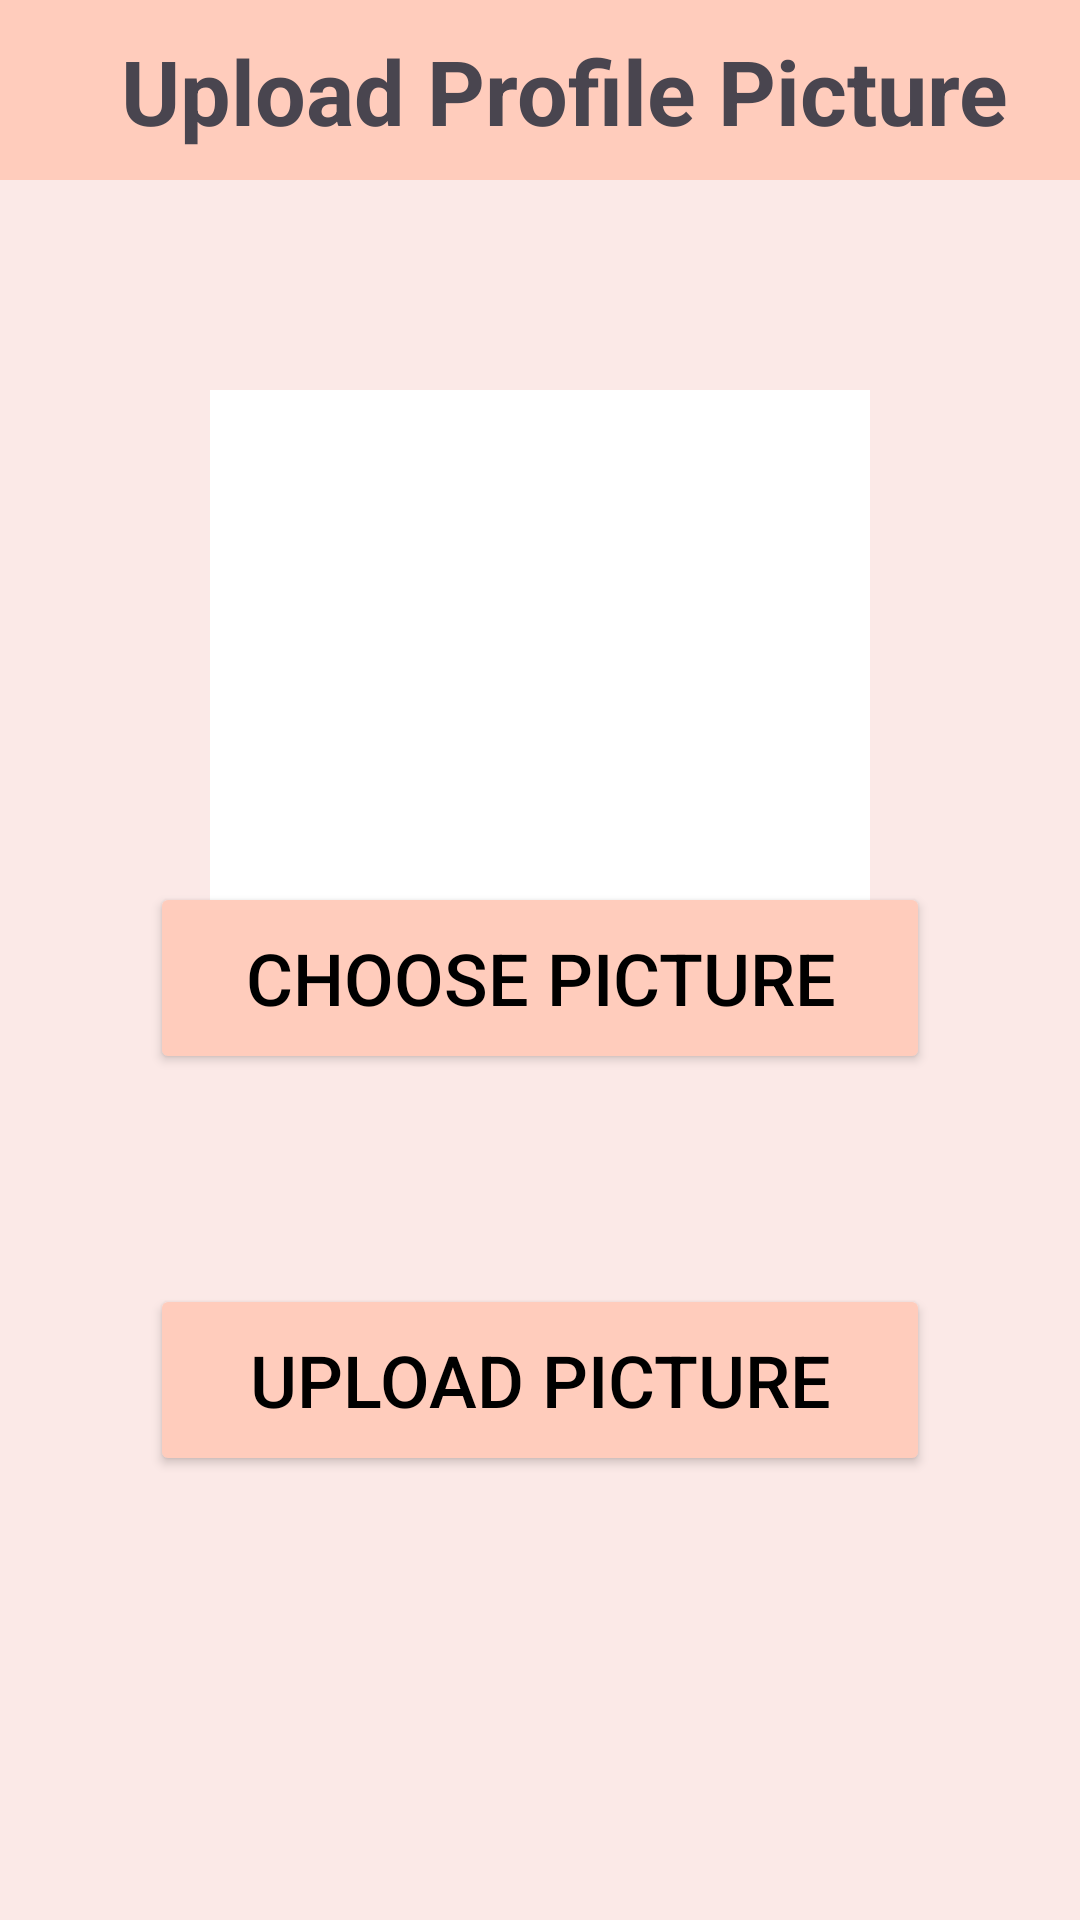

The Android layout XML behind this screen, and the referenced resources:
<!-- AndroidManifest.xml: application theme Theme.SciQuest -->
<!-- res/layout/fragment_upload_profile_pic.xml -->
<?xml version="1.0" encoding="utf-8"?>
<androidx.constraintlayout.widget.ConstraintLayout xmlns:android="http://schemas.android.com/apk/res/android"
    xmlns:app="http://schemas.android.com/apk/res-auto"
    xmlns:tools="http://schemas.android.com/tools"
    android:layout_width="match_parent"
    android:layout_height="match_parent"
    android:background="@color/secondaryColor"
    tools:context=".UploadProfilePicFragment">

    
    <androidx.appcompat.widget.Toolbar
        android:id="@+id/TBQuiz"
        android:layout_width="match_parent"
        android:layout_height="60dp"
        android:background="@color/primaryColor"
        android:theme="@style/ThemeOverlay.AppCompat.ActionBar"
        app:layout_constraintEnd_toEndOf="parent"
        app:layout_constraintTop_toTopOf="parent"
        app:titleTextAppearance="@style/TextAppearance.AppCompat.Large"
        app:titleTextColor="@color/black">

        <androidx.constraintlayout.widget.ConstraintLayout
            android:layout_width="match_parent"
            android:layout_height="wrap_content">

            <ImageButton
                android:id="@+id/BtnBack"
                android:layout_width="50dp"
                android:layout_height="50dp"
                android:background="@color/primaryColor"
                android:src="@drawable/back_icon"
                app:layout_constraintStart_toStartOf="parent"
                app:layout_constraintTop_toTopOf="parent" />

            <TextView
                android:id="@+id/TVUploadProfilePicTitle"
                android:layout_width="wrap_content"
                android:layout_height="wrap_content"
                android:layout_centerHorizontal="true"
                android:gravity="center"
                android:text="Upload Profile Picture"
                android:textSize="30sp"
                android:textStyle="bold"
                app:layout_constraintBottom_toBottomOf="parent"
                app:layout_constraintEnd_toEndOf="parent"
                app:layout_constraintStart_toStartOf="parent"
                app:layout_constraintTop_toTopOf="parent" />

        </androidx.constraintlayout.widget.ConstraintLayout>
    </androidx.appcompat.widget.Toolbar>

    <ImageView
        android:id="@+id/IVProfilePic"
        android:layout_width="220dp"
        android:layout_height="217dp"
        android:layout_marginTop="70dp"
        android:background="#FFFFFF"
        android:src="@drawable/profile_icon"
        app:layout_constraintEnd_toEndOf="parent"
        app:layout_constraintStart_toStartOf="parent"
        app:layout_constraintTop_toBottomOf="@+id/TBQuiz" />

    <Button
        android:id="@+id/BtnChoosePic"
        android:layout_width="260dp"
        android:layout_height="64dp"
        android:layout_marginBottom="70dp"
        android:backgroundTint="#FFCCBC"
        android:text="Choose Picture"
        android:textColor="#000000"
        android:textSize="24sp"
        app:layout_constraintBottom_toTopOf="@+id/BtnUploadPic"
        app:layout_constraintEnd_toEndOf="parent"
        app:layout_constraintStart_toStartOf="parent" />

    <Button
        android:id="@+id/BtnUploadPic"
        android:layout_width="260dp"
        android:layout_height="64dp"
        android:layout_marginBottom="148dp"
        android:backgroundTint="#FFCCBC"
        android:text="Upload Picture"
        android:textColor="#000000"
        android:textSize="24sp"
        app:layout_constraintBottom_toBottomOf="parent"
        app:layout_constraintEnd_toEndOf="parent"
        app:layout_constraintStart_toStartOf="parent" />

</androidx.constraintlayout.widget.ConstraintLayout>
<!-- resources referenced by this layout -->
<resources>
  <color name="black">#FF000000</color>
  <color name="primaryColor">#FFCCBC</color>
  <color name="secondaryColor">#FBE9E7</color>
  <style name="Theme.SciQuest" parent="Base.Theme.SciQuest" />
  <style name="Base.Theme.SciQuest" parent="Theme.Material3.DayNight.NoActionBar">
          
          
      </style>
</resources>
